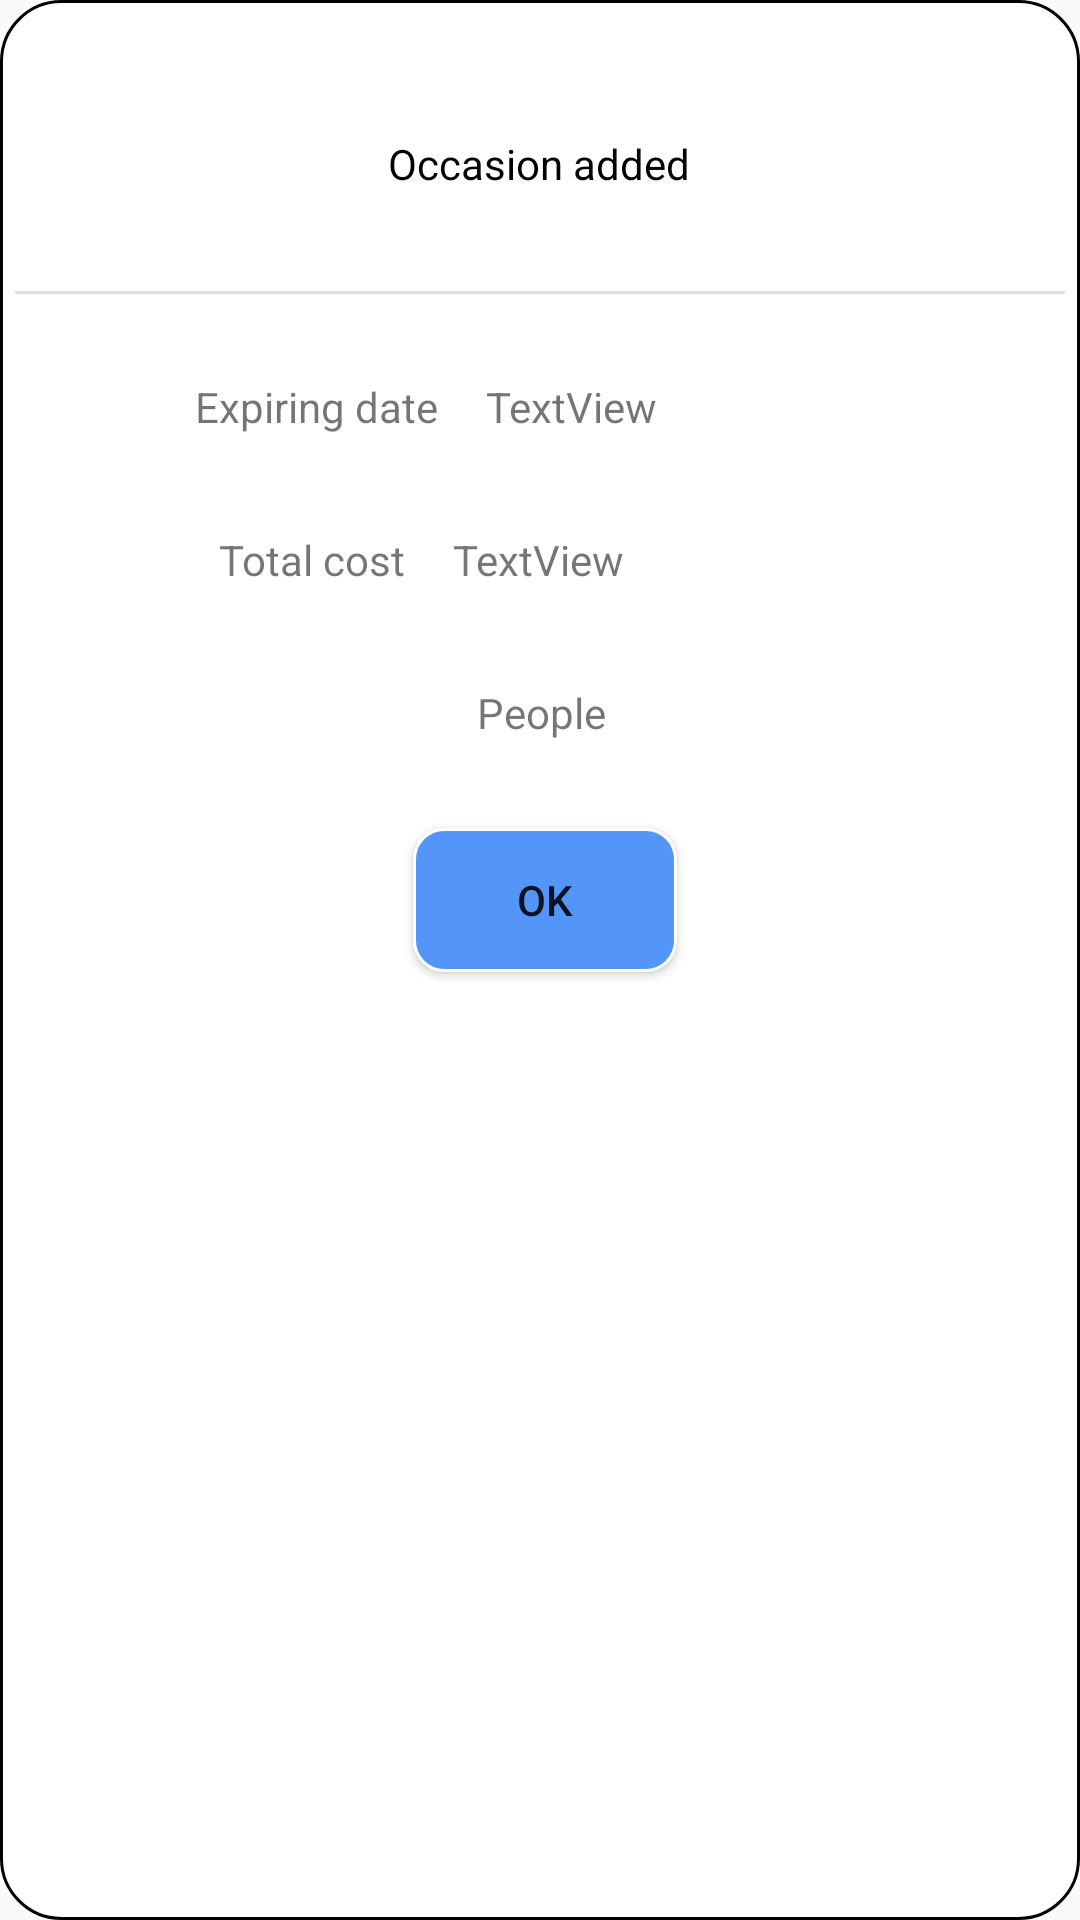

Reconstruct the res/layout file that produces this screen, plus the resources it refers to.
<!-- AndroidManifest.xml: application theme AppTheme -->
<!-- res/layout/success_add_occasion.xml -->
<?xml version="1.0" encoding="utf-8"?>
<androidx.constraintlayout.widget.ConstraintLayout xmlns:android="http://schemas.android.com/apk/res/android"
    xmlns:app="http://schemas.android.com/apk/res-auto"
    xmlns:tools="http://schemas.android.com/tools"
    android:layout_width="300dp"
    android:layout_height="350dp"
    android:background="@drawable/dialog_design"
    app:navGraph="@navigation/nav_graph">

    <View
        android:id="@+id/divider3"
        android:layout_width="match_parent"
        android:layout_height="1dp"
        android:layout_marginTop="33dp"
        android:background="?android:attr/listDivider"
        app:layout_constraintEnd_toEndOf="parent"
        app:layout_constraintStart_toStartOf="parent"
        app:layout_constraintTop_toBottomOf="@+id/textView7" />

    <TextView
        android:id="@+id/textView7"
        android:layout_width="wrap_content"
        android:layout_height="wrap_content"
        android:layout_marginStart="54dp"
        android:layout_marginLeft="54dp"
        android:layout_marginTop="40dp"
        android:layout_marginEnd="55dp"
        android:layout_marginRight="55dp"
        android:text="@string/OccasionAdded"
        android:textColor="@color/mainText"
        app:layout_constraintEnd_toEndOf="parent"
        app:layout_constraintStart_toStartOf="parent"
        app:layout_constraintTop_toTopOf="parent" />

    <TextView
        android:id="@+id/textView14"
        android:layout_width="wrap_content"
        android:layout_height="wrap_content"
        android:layout_marginStart="68dp"
        android:layout_marginLeft="68dp"
        android:layout_marginTop="32dp"
        android:text="@string/TotalCost"
        app:layout_constraintStart_toStartOf="parent"
        app:layout_constraintTop_toBottomOf="@+id/textView12" />

    <TextView
        android:id="@+id/textView12"
        android:layout_width="wrap_content"
        android:layout_height="wrap_content"
        android:layout_marginStart="60dp"
        android:layout_marginLeft="60dp"
        android:layout_marginTop="28dp"
        android:text="@string/ExpiringDate"
        app:layout_constraintStart_toStartOf="parent"
        app:layout_constraintTop_toBottomOf="@+id/divider3" />

    <TextView
        android:id="@+id/textViewResultExpiringDate"
        android:layout_width="wrap_content"
        android:layout_height="wrap_content"
        android:layout_marginStart="16dp"
        android:layout_marginLeft="16dp"
        android:text="TextView"
        app:layout_constraintBottom_toBottomOf="@+id/textView12"
        app:layout_constraintStart_toEndOf="@+id/textView12"
        app:layout_constraintTop_toTopOf="@+id/textView12"
        app:layout_constraintVertical_bias="0.0" />

    <TextView
        android:id="@+id/textViewResultTotal"
        android:layout_width="wrap_content"
        android:layout_height="wrap_content"
        android:layout_marginStart="16dp"
        android:layout_marginLeft="16dp"
        android:text="TextView"
        app:layout_constraintBottom_toBottomOf="@+id/textView14"
        app:layout_constraintStart_toEndOf="@+id/textView14"
        app:layout_constraintTop_toTopOf="@+id/textView14"
        app:layout_constraintVertical_bias="0.0" />

    <TextView
        android:id="@+id/textView16"
        android:layout_width="wrap_content"
        android:layout_height="wrap_content"
        android:layout_marginStart="124dp"
        android:layout_marginLeft="124dp"
        android:layout_marginTop="32dp"
        android:layout_marginEnd="123dp"
        android:layout_marginRight="123dp"
        android:text="@string/NameOfAllPeople"
        app:layout_constraintEnd_toEndOf="parent"
        app:layout_constraintStart_toStartOf="parent"
        app:layout_constraintTop_toBottomOf="@+id/textView14" />

    <Button
        android:id="@+id/buttonOnResultOK"
        android:layout_width="wrap_content"
        android:layout_height="wrap_content"
        android:layout_marginStart="101dp"
        android:layout_marginLeft="101dp"
        android:layout_marginTop="29dp"
        android:layout_marginEnd="98dp"
        android:layout_marginRight="98dp"
        android:layout_marginBottom="29dp"
        android:background="@drawable/button_background"
        android:text="@string/OKBUTTON"
        app:layout_constraintBottom_toBottomOf="parent"
        app:layout_constraintEnd_toEndOf="parent"
        app:layout_constraintStart_toStartOf="parent"
        app:layout_constraintTop_toBottomOf="@+id/textView16"
        app:layout_constraintVertical_bias="0.0" />

</androidx.constraintlayout.widget.ConstraintLayout>
<!-- resources referenced by this layout -->
<resources>
  <color name="mainText">#000000</color>
  <!-- drawable button_background (drawable) -->
  <?xml version="1.0" encoding="utf-8"?>
  <selector xmlns:android="http://schemas.android.com/apk/res/android">
      <item>
          <shape>
              <solid android:color="@color/iconBackground">
              </solid>
              <corners android:radius="10dp"></corners>
  
              <stroke
                  android:width="1dp"
                  android:color="#FFFFFF" />
  
              
              <padding
                  android:bottom="5dp"
                  android:left="5dp"
                  android:right="5dp"
                  android:top="5dp" />
  
          </shape>
      </item>
  </selector>
  <!-- drawable dialog_design (drawable) -->
  <?xml version="1.0" encoding="utf-8"?>
  <shape
      xmlns:android="http://schemas.android.com/apk/res/android"
      android:shape="rectangle">
      <solid android:color="@color/mainBackground"/>
      <corners android:radius="20dp" />
      <padding android:left="10dp" android:right="10dp"/>
  
      <stroke
          android:width="1dp"
          android:color="@color/outline" />
  
      
      <padding
          android:bottom="5dp"
          android:left="5dp"
          android:right="5dp"
          android:top="5dp" />
  </shape>
  <string name="ExpiringDate">Expiring date</string>
  <string name="NameOfAllPeople">People</string>
  <string name="OKBUTTON">OK</string>
  <string name="OccasionAdded">Occasion added</string>
  <string name="TotalCost">Total cost</string>
  <style name="AppTheme" parent="Theme.AppCompat.Light.NoActionBar">
          
          <item name="colorPrimary">@color/colorPrimary</item>
          <item name="colorPrimaryDark">@color/colorPrimaryDark</item>
          <item name="colorAccent">@color/colorAccent</item>
      </style>
  <color name="iconBackground">#5395F8</color>
  <color name="mainBackground">#ffffff</color>
  <color name="outline">#000000</color>
  <color name="colorPrimary">#6C63FF</color>
  <color name="colorPrimaryDark">#6C63FF</color>
  <color name="colorAccent">#03DAC5</color>
</resources>
